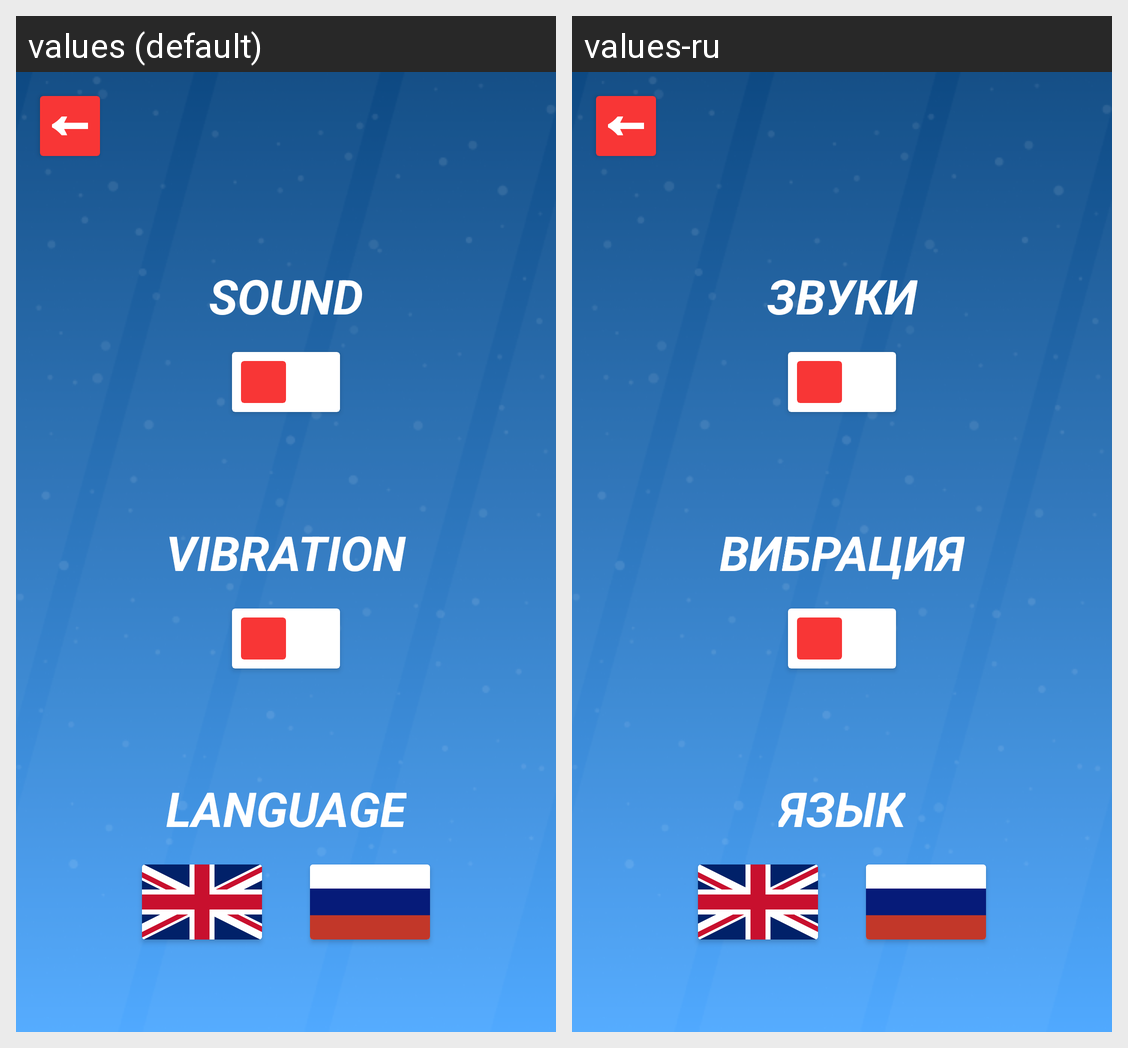

The Android screen above is rendered under two locales of the same app. Produce the string resources it draws, with the default and per-locale values.
Android screen res/layout/fragment_settings.xml rendered under 2 locales, left to right: values (default), values-ru. Device: Nexus 5 (rendered at 1080×1920; each locale shown at half size, 540×960, under a caption strip naming it); theme Theme.FleeTheField.
Strings drawn on this screen, with the default value and each locale's value (text and hints the layout hard-codes, and strings that could not be matched under every locale, appear in the picture but are not listed):

sound
  values: SOUND
  values-ru: ЗВУКИ

vibration
  values: VIBRATION
  values-ru: ВИБРАЦИЯ

language
  values: LANGUAGE
  values-ru: ЯЗЫК
